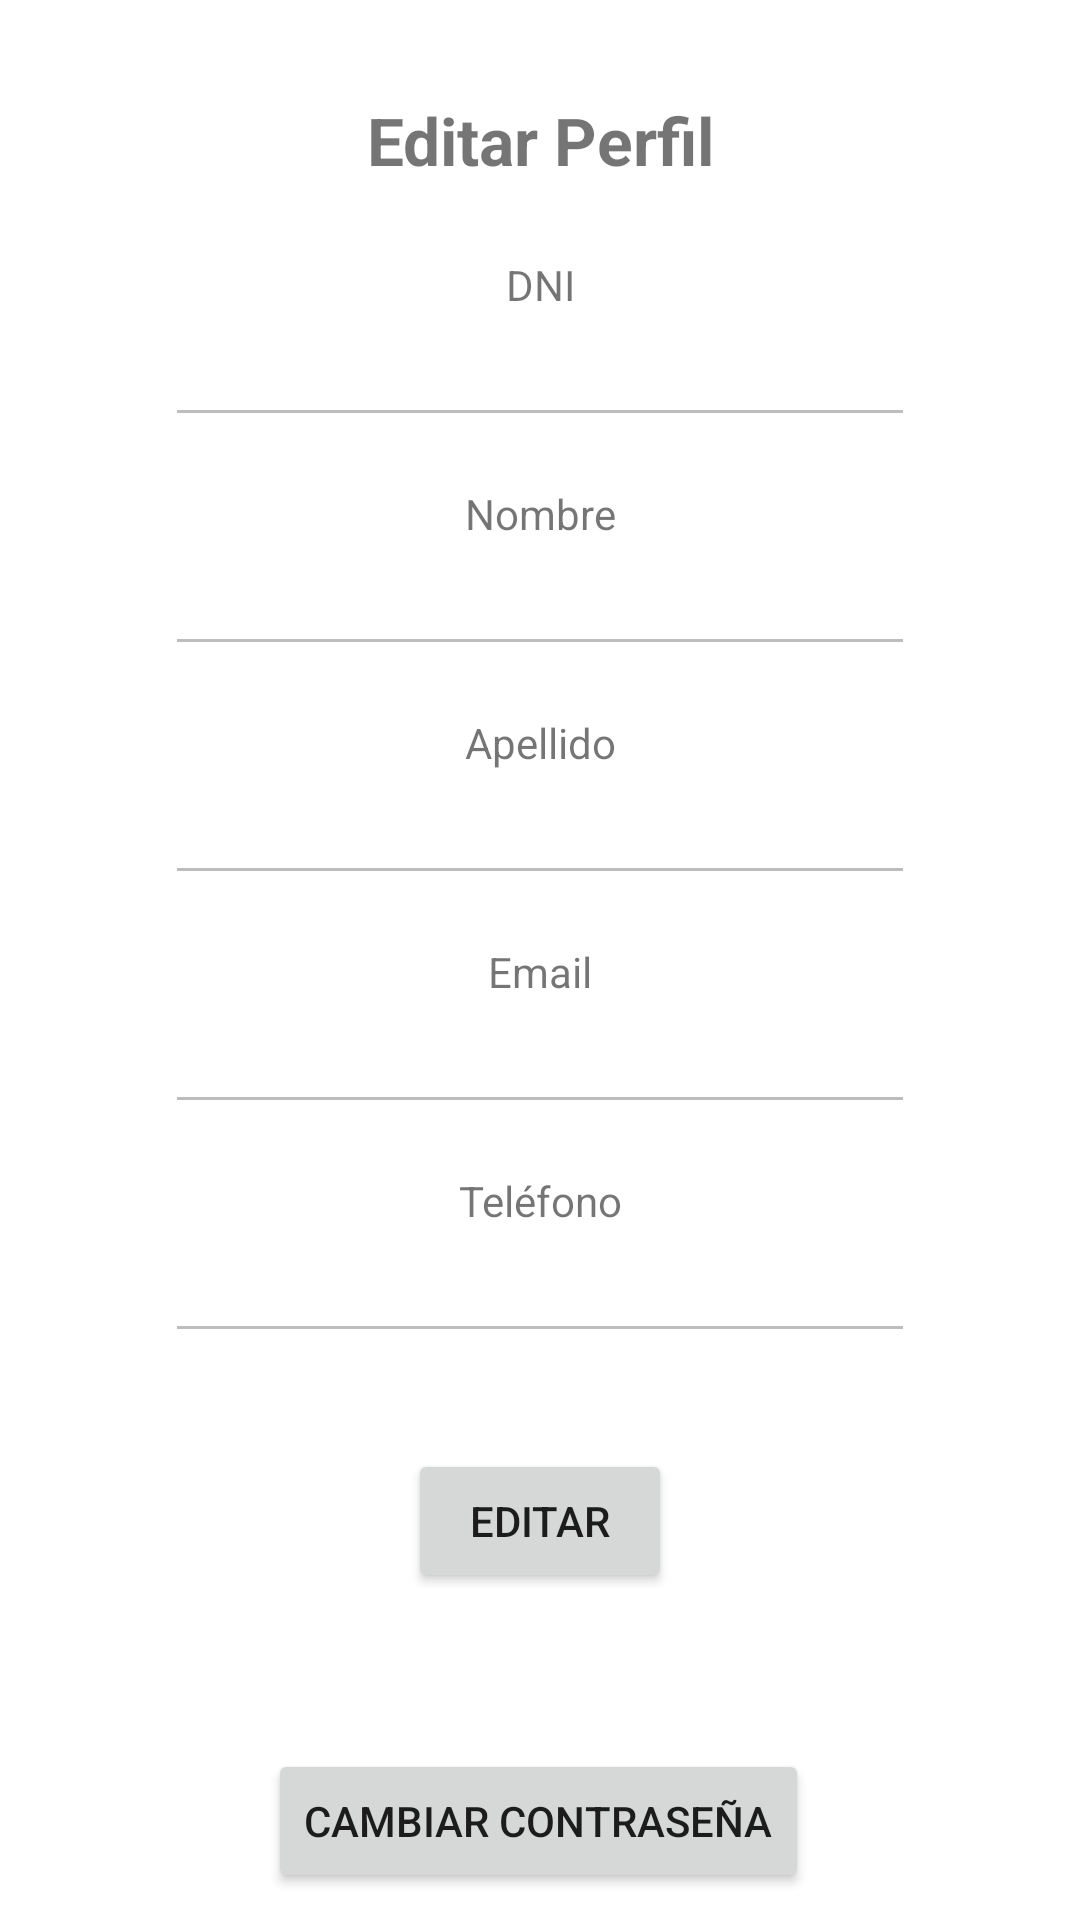

Layout XML and referenced resources for this Android screen:
<!-- AndroidManifest.xml: application theme Theme.Inmobiliaria -->
<!-- res/layout/fragment_perfil.xml -->
<?xml version="1.0" encoding="utf-8"?>
<androidx.constraintlayout.widget.ConstraintLayout
    xmlns:android="http://schemas.android.com/apk/res/android"
    xmlns:app="http://schemas.android.com/apk/res-auto"
    xmlns:tools="http://schemas.android.com/tools"
    android:layout_width="match_parent"
    android:layout_height="match_parent"
    tools:context=".ui.main.perfil.PerfilFragment">

  <TextView
      android:id="@+id/tVTituloPerfil"
      android:layout_width="wrap_content"
      android:layout_height="wrap_content"
      android:layout_marginTop="32dp"
      android:text="Editar Perfil"
      android:textSize="22sp"
      android:textStyle="bold"
      app:layout_constraintStart_toStartOf="parent"
      app:layout_constraintEnd_toEndOf="parent"
      app:layout_constraintTop_toTopOf="parent" />

  
  <TextView
      android:id="@+id/tVDniLabel"
      android:layout_width="wrap_content"
      android:layout_height="wrap_content"
      android:layout_marginTop="24dp"
      android:text="DNI"
      app:layout_constraintStart_toStartOf="parent"
      app:layout_constraintEnd_toEndOf="parent"
      app:layout_constraintTop_toBottomOf="@id/tVTituloPerfil" />

  <EditText
      android:id="@+id/eTPerfilDni"
      android:layout_width="250dp"
      android:layout_height="wrap_content"
      android:inputType="number"
      android:enabled="false"
      app:layout_constraintStart_toStartOf="parent"
      app:layout_constraintEnd_toEndOf="parent"
      app:layout_constraintTop_toBottomOf="@id/tVDniLabel" />

  
  <TextView
      android:id="@+id/tVNombreLabel"
      android:layout_width="wrap_content"
      android:layout_height="wrap_content"
      android:layout_marginTop="16dp"
      android:text="Nombre"
      app:layout_constraintStart_toStartOf="parent"
      app:layout_constraintEnd_toEndOf="parent"
      app:layout_constraintTop_toBottomOf="@id/eTPerfilDni" />

  <EditText
      android:id="@+id/eTPerfilNombre"
      android:layout_width="250dp"
      android:layout_height="wrap_content"
      android:inputType="textPersonName"
      android:enabled="false"
      app:layout_constraintStart_toStartOf="parent"
      app:layout_constraintEnd_toEndOf="parent"
      app:layout_constraintTop_toBottomOf="@id/tVNombreLabel" />

  
  <TextView
      android:id="@+id/tVApellidoLabel"
      android:layout_width="wrap_content"
      android:layout_height="wrap_content"
      android:layout_marginTop="16dp"
      android:text="Apellido"
      app:layout_constraintStart_toStartOf="parent"
      app:layout_constraintEnd_toEndOf="parent"
      app:layout_constraintTop_toBottomOf="@id/eTPerfilNombre" />

  <EditText
      android:id="@+id/eTPerfilApellido"
      android:layout_width="250dp"
      android:layout_height="wrap_content"
      android:inputType="textPersonName"
      android:enabled="false"
      app:layout_constraintStart_toStartOf="parent"
      app:layout_constraintEnd_toEndOf="parent"
      app:layout_constraintTop_toBottomOf="@id/tVApellidoLabel" />

  
  <TextView
      android:id="@+id/tVEmailLabel"
      android:layout_width="wrap_content"
      android:layout_height="wrap_content"
      android:layout_marginTop="16dp"
      android:text="Email"
      app:layout_constraintStart_toStartOf="parent"
      app:layout_constraintEnd_toEndOf="parent"
      app:layout_constraintTop_toBottomOf="@id/eTPerfilApellido" />

  <EditText
      android:id="@+id/eTPerfilEmail"
      android:layout_width="250dp"
      android:layout_height="wrap_content"
      android:inputType="textEmailAddress"
      android:enabled="false"
      app:layout_constraintStart_toStartOf="parent"
      app:layout_constraintEnd_toEndOf="parent"
      app:layout_constraintTop_toBottomOf="@id/tVEmailLabel" />

  
  <TextView
      android:id="@+id/tVTelLabel"
      android:layout_width="wrap_content"
      android:layout_height="wrap_content"
      android:layout_marginTop="16dp"
      android:text="Teléfono"
      app:layout_constraintStart_toStartOf="parent"
      app:layout_constraintEnd_toEndOf="parent"
      app:layout_constraintTop_toBottomOf="@id/eTPerfilEmail" />

  <EditText
      android:id="@+id/eTPerfilTel"
      android:layout_width="250dp"
      android:layout_height="wrap_content"
      android:inputType="phone"
      android:enabled="false"
      app:layout_constraintStart_toStartOf="parent"
      app:layout_constraintEnd_toEndOf="parent"
      app:layout_constraintTop_toBottomOf="@id/tVTelLabel" />

  
  <Button
      android:id="@+id/btnEditarActualizarPerfil"
      android:layout_width="wrap_content"
      android:layout_height="wrap_content"
      android:layout_marginTop="32dp"
      android:text="Editar"
      app:layout_constraintStart_toStartOf="parent"
      app:layout_constraintEnd_toEndOf="parent"
      app:layout_constraintTop_toBottomOf="@id/eTPerfilTel" />

  <Button
      android:id="@+id/btnCambiarPassword"
      android:layout_width="wrap_content"
      android:layout_height="wrap_content"
      android:layout_marginTop="52dp"
      android:text="Cambiar contraseña"
      app:layout_constraintEnd_toEndOf="parent"
      app:layout_constraintHorizontal_bias="0.497"
      app:layout_constraintStart_toStartOf="parent"
      app:layout_constraintTop_toBottomOf="@id/btnEditarActualizarPerfil" />


</androidx.constraintlayout.widget.ConstraintLayout>
<!-- resources referenced by this layout -->
<resources>
  <style name="Theme.Inmobiliaria" parent="Theme.MaterialComponents.DayNight.DarkActionBar">
      
      <item name="colorPrimary">@color/purple_500</item>
      <item name="colorPrimaryVariant">@color/purple_700</item>
      <item name="colorOnPrimary">@color/white</item>
      
      <item name="colorSecondary">@color/teal_200</item>
      <item name="colorSecondaryVariant">@color/teal_700</item>
      <item name="colorOnSecondary">@color/black</item>
      
      <item name="android:statusBarColor">?attr/colorPrimaryVariant</item>
      
    </style>
  <!-- not gathered from this repository: default colours our renderer supplied (Android Studio template values) -->
  <color name="purple_500">#FF6200EE</color>
  <color name="purple_700">#FF3700B3</color>
  <color name="teal_200">#FF03DAC5</color>
  <color name="teal_700">#FF018786</color>
  <color name="black">#FF000000</color>
  <color name="white">#FFFFFFFF</color>
</resources>
